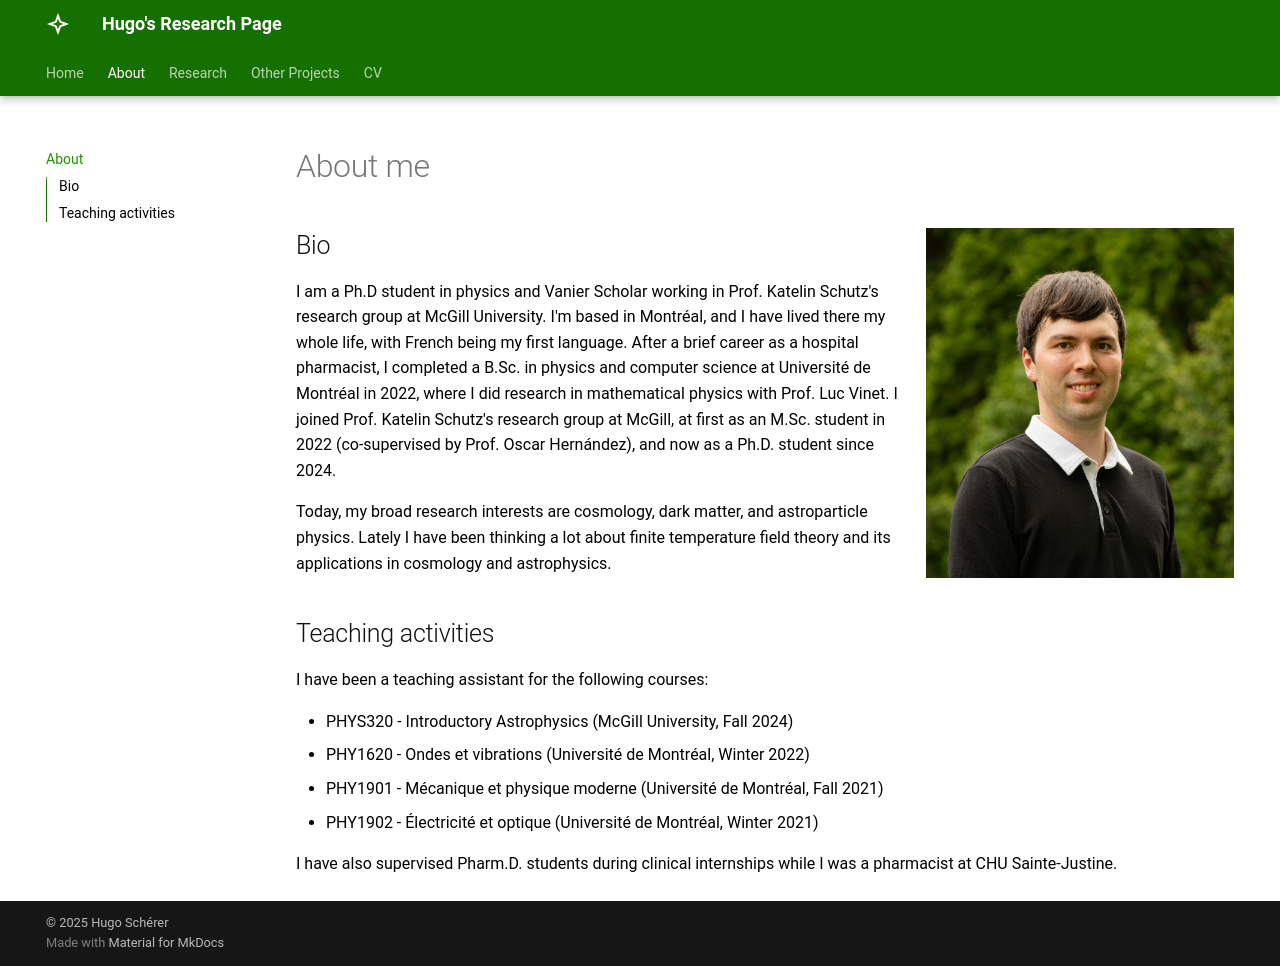

repository: schhug/website · page: about/index.html · generator: mkdocs

# About me

![Hugo Schérer](NSERC_Scherer_Hugo.jpg){align="right": style="float:right;height:350px"}

## Bio

I am a Ph.D student in physics and Vanier Scholar working in Prof. Katelin Schutz's research group at McGill University. I'm based in Montréal, and I have lived there my whole life, with French being my first language. After a brief career as a hospital pharmacist, I completed a B.Sc. in physics and computer science at Université de Montréal in 2022, where I did research in mathematical physics with Prof. Luc Vinet. I joined Prof. Katelin Schutz's research group at McGill, at first as an M.Sc. student in 2022 (co-supervised by Prof. Oscar Hernández), and now as a Ph.D. student since 2024.

Today, my broad research interests are cosmology, dark matter, and astroparticle physics. Lately I have been thinking a lot about finite temperature field theory and its applications in cosmology and astrophysics.

## Teaching activities

I have been a teaching assistant for the following courses:

- PHYS320 - Introductory Astrophysics (McGill University, Fall 2024)
- PHY1620 - Ondes et vibrations (Université de Montréal, Winter 2022)
- PHY1901 - Mécanique et physique moderne (Université de Montréal, Fall 2021)
- PHY1902 - Électricité et optique (Université de Montréal, Winter 2021)

I have also supervised Pharm.D. students during clinical internships while I was a pharmacist at CHU Sainte-Justine.
